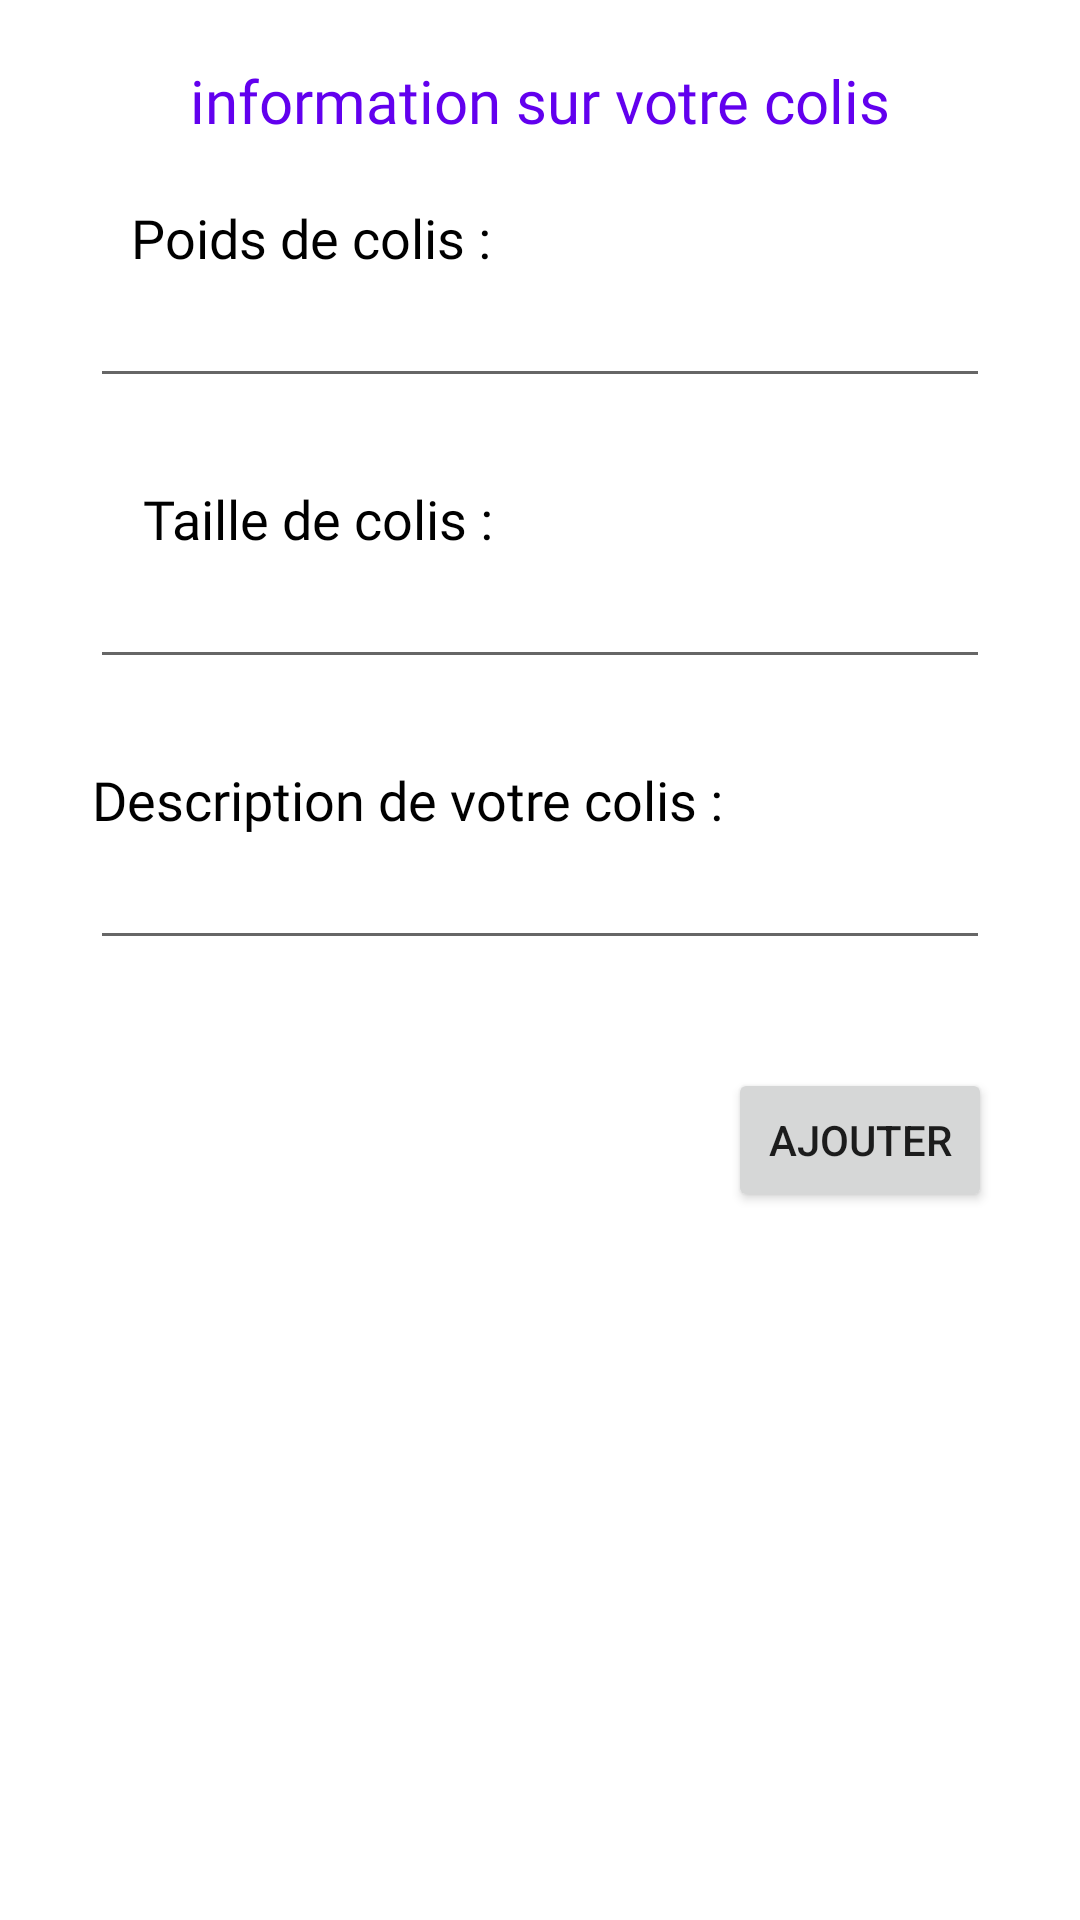

Reconstruct the res/layout file that produces this screen, plus the resources it refers to.
<!-- AndroidManifest.xml: application theme Theme.Wassali -->
<!-- res/layout/activity_etablirdemande.xml -->
<?xml version="1.0" encoding="utf-8"?>
<androidx.constraintlayout.widget.ConstraintLayout xmlns:android="http://schemas.android.com/apk/res/android"
    xmlns:app="http://schemas.android.com/apk/res-auto"
    xmlns:tools="http://schemas.android.com/tools"
    android:layout_width="match_parent"
    android:layout_height="match_parent"
    tools:context=".DmLivClient.EtabliDemandeActivity">


        <androidx.constraintlayout.widget.ConstraintLayout
            android:layout_width="match_parent"
            android:layout_height="wrap_content"
            android:background="@color/white"
            android:textAlignment="center"
            app:layout_constraintEnd_toEndOf="parent"
            app:layout_constraintStart_toStartOf="parent"
            app:layout_constraintTop_toTopOf="parent" >

            <TextView
                android:id="@+id/titre"
                android:layout_width="wrap_content"
                android:layout_height="wrap_content"
                android:layout_marginTop="20dp"
                android:fontFamily="@font/akaya_telivigala"
                android:text="information sur votre colis"
                android:textColor="@color/purple_500"
                android:textSize="20sp"
                app:layout_constraintEnd_toEndOf="parent"
                app:layout_constraintStart_toStartOf="parent"
                app:layout_constraintTop_toTopOf="parent" />

            <TextView
                android:id="@+id/poids"
                android:layout_width="wrap_content"
                android:layout_height="wrap_content"
                android:layout_marginTop="20dp"
                android:fontFamily="@font/akaya_telivigala"
                android:text="Poids de colis :"
                android:textAlignment="viewStart"
                android:textColor="@color/black"
                android:textSize="18sp"
                app:layout_constraintEnd_toEndOf="parent"
                app:layout_constraintHorizontal_bias="0.182"
                app:layout_constraintStart_toStartOf="parent"
                app:layout_constraintTop_toBottomOf="@+id/titre" />

            <EditText
                android:id="@+id/edit_poids"
                android:layout_width="match_parent"
                android:layout_height="wrap_content"
                android:layout_marginLeft="30dp"
                android:layout_marginTop="4dp"
                android:layout_marginRight="30dp"
                android:ems="10"
                android:inputType="textPersonName"
                android:text=""
                android:textSize="15sp"
                app:layout_constraintEnd_toEndOf="parent"
                app:layout_constraintHorizontal_bias="0.182"
                app:layout_constraintStart_toStartOf="parent"
                app:layout_constraintTop_toBottomOf="@+id/poids" />

            <TextView
                android:id="@+id/taille"
                android:layout_width="wrap_content"
                android:layout_height="wrap_content"
                android:layout_marginTop="28dp"
                android:fontFamily="@font/akaya_telivigala"
                android:text="Taille de colis :"
                android:textColor="@color/black"
                android:textSize="18sp"
                app:layout_constraintEnd_toEndOf="parent"
                app:layout_constraintHorizontal_bias="0.196"
                app:layout_constraintStart_toStartOf="parent"
                app:layout_constraintTop_toBottomOf="@+id/edit_poids" />

            <EditText
                android:id="@+id/edit_taille"
                android:layout_width="match_parent"
                android:layout_height="wrap_content"
                android:layout_marginLeft="30dp"
                android:layout_marginTop="4dp"
                android:layout_marginRight="30dp"
                android:ems="10"
                android:inputType="textPersonName"
                android:text=""
                android:textSize="15sp"
                app:layout_constraintEnd_toEndOf="parent"
                app:layout_constraintHorizontal_bias="0.182"
                app:layout_constraintStart_toStartOf="parent"
                app:layout_constraintTop_toBottomOf="@+id/taille" />

            <TextView
                android:id="@+id/description"
                android:layout_width="wrap_content"
                android:layout_height="wrap_content"
                android:layout_marginTop="28dp"
                android:fontFamily="@font/akaya_telivigala"
                android:text="Description de votre colis :"
                android:textColor="@color/black"
                android:textSize="18sp"
                app:layout_constraintEnd_toEndOf="parent"
                app:layout_constraintHorizontal_bias="0.206"
                app:layout_constraintStart_toStartOf="parent"
                app:layout_constraintTop_toBottomOf="@+id/edit_taille" />

            <EditText
                android:id="@+id/edit_description"
                android:layout_width="match_parent"
                android:layout_height="wrap_content"
                android:layout_marginLeft="30dp"
                android:layout_marginTop="4dp"
                android:layout_marginRight="30dp"
                android:ems="10"
                android:inputType="textLongMessage"
                android:text=""
                android:textSize="15sp"
                app:layout_constraintEnd_toEndOf="parent"
                app:layout_constraintHorizontal_bias="0.182"
                app:layout_constraintStart_toStartOf="parent"
                app:layout_constraintTop_toBottomOf="@+id/description" />

            <Button
                android:id="@+id/AjouterDemande"
                android:layout_width="wrap_content"
                android:layout_height="wrap_content"
                android:layout_marginTop="36dp"
                android:text="Ajouter"
                app:layout_constraintEnd_toEndOf="parent"
                app:layout_constraintHorizontal_bias="0.892"
                app:layout_constraintStart_toStartOf="parent"
                app:layout_constraintTop_toBottomOf="@+id/edit_description" />


        </androidx.constraintlayout.widget.ConstraintLayout>



</androidx.constraintlayout.widget.ConstraintLayout>
<!-- resources referenced by this layout -->
<resources>
  <color name="black">#FF000000</color>
  <color name="purple_500">#FF6200EE</color>
  <color name="white">#FFFFFFFF</color>
  <style name="Theme.Wassali" parent="Theme.MaterialComponents.DayNight.DarkActionBar">
          
          <item name="colorPrimary">@color/purple_500</item>
          <item name="colorPrimaryVariant">@color/purple_700</item>
          <item name="colorOnPrimary">@color/white</item>
          
          <item name="colorSecondary">@color/teal_200</item>
          <item name="colorSecondaryVariant">@color/teal_700</item>
          <item name="colorOnSecondary">@color/black</item>
          
          <item name="android:statusBarColor">?attr/colorPrimaryVariant</item>
          
  
      </style>
  <color name="purple_700">#FF3700B3</color>
  <color name="teal_200">#FF03DAC5</color>
  <color name="teal_700">#FF018786</color>
</resources>
